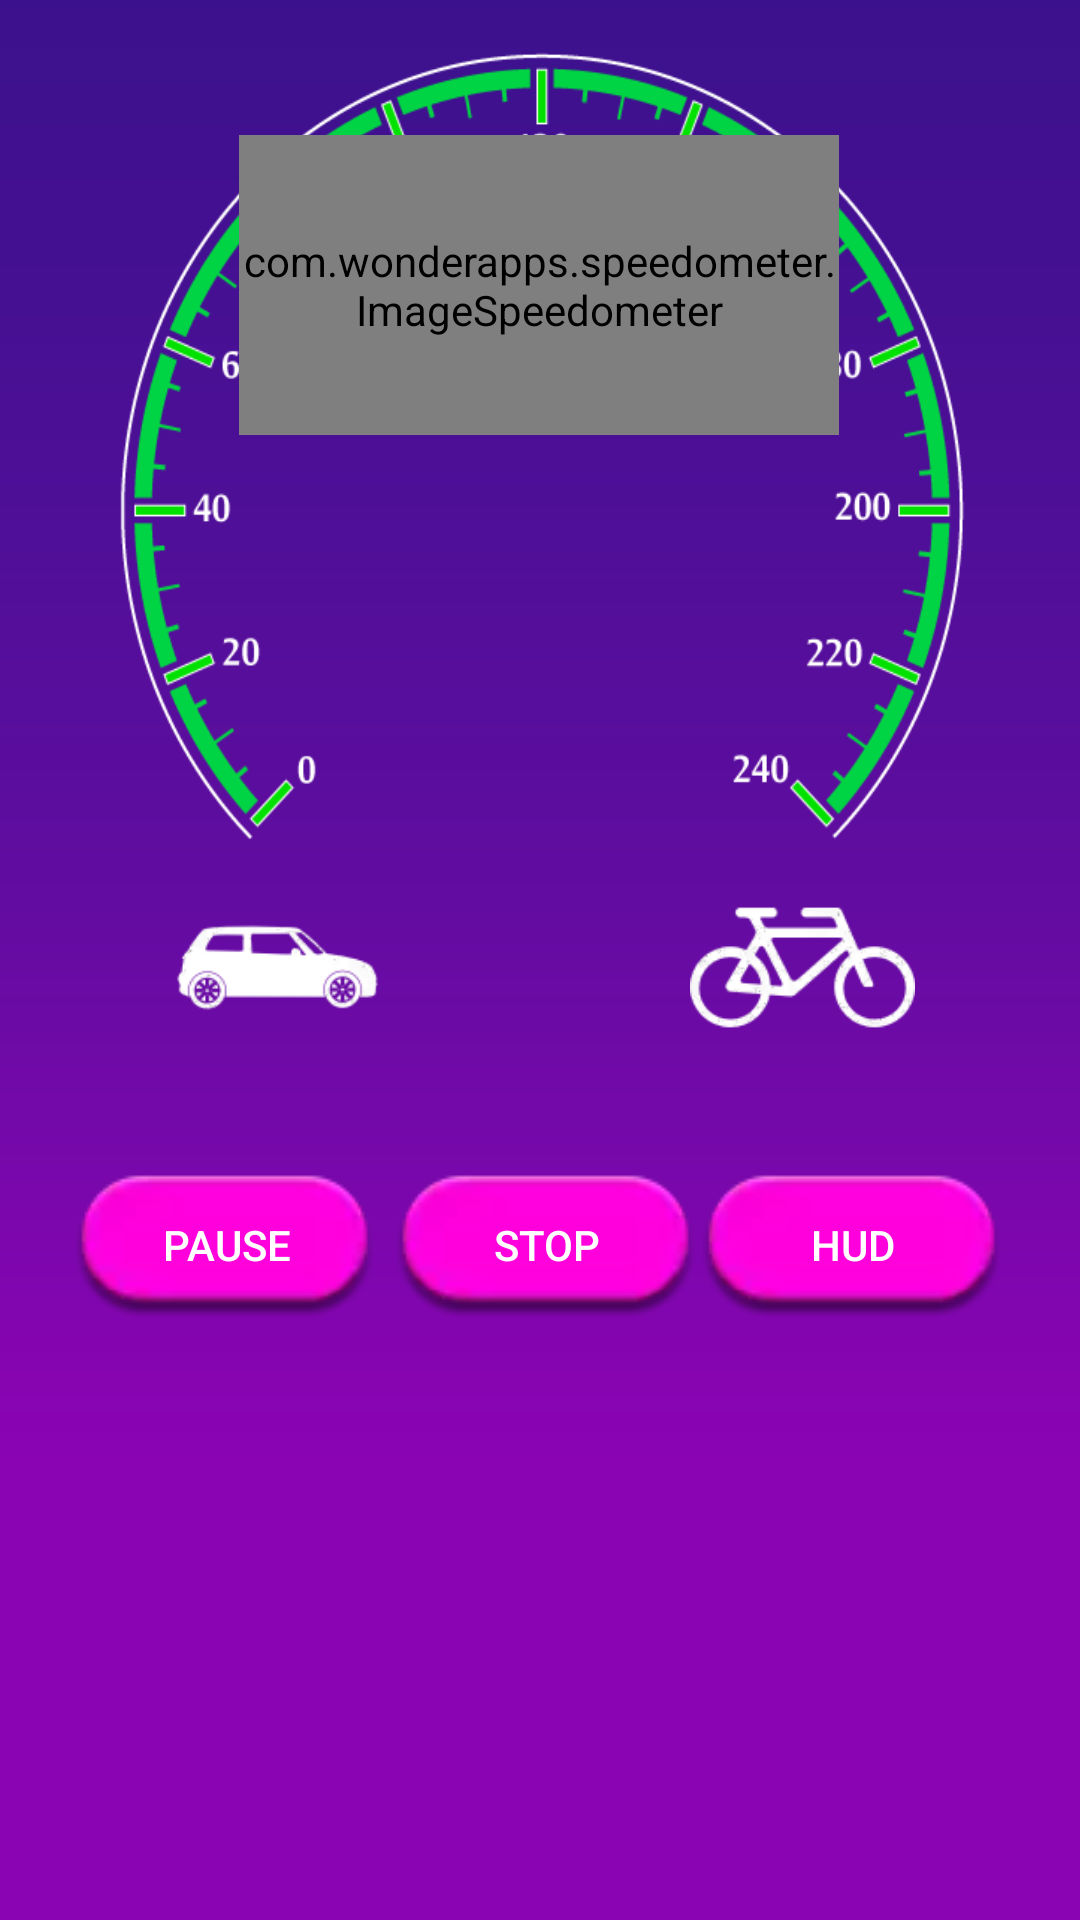

Here is an Android app screen rendered from its layout file. Give the layout XML and the strings, colors and styles it references.
<!-- AndroidManifest.xml: application theme AppTheme -->
<!-- res/layout/fragment_analog.xml -->
<RelativeLayout xmlns:android="http://schemas.android.com/apk/res/android"
    xmlns:tools="http://schemas.android.com/tools"
    android:layout_width="match_parent"
    android:layout_height="match_parent"
    android:id="@+id/main_Relative_layout_analog"
    android:background="@drawable/bg"
    xmlns:app="http://schemas.android.com/apk/res-auto"
    tools:context="com.wonderapps.speedometer.Fragments.AnalogFragment">

    



    <LinearLayout
        android:layout_width="285dp"
        android:layout_height="270dp"
        android:gravity="center_horizontal"
        android:layout_centerHorizontal="true"
        android:id="@+id/digitallayout"
        android:layout_marginTop="15dp"
        android:background="@drawable/speedometer_two_fourty"
        >

        <com.wonderapps.speedometer.ImageSpeedometer
            android:id="@+id/imageSpeedometer"
            android:layout_width="200sp"
            android:layout_height="100dp"
            app:sv_indicator="NeedleIndicator"
            app:sv_indicatorWidth="14dp"
            app:sv_indicatorColor="#A7BC0C0C"
            app:sv_speedTextColor="#fff"
            app:sv_unitTextColor="#fff"
            app:sv_maxSpeed="240"
            app:sv_minSpeed="0"
            app:sv_startDegree="220"
            android:layout_marginTop="30dp"
            />

    </LinearLayout>

    <LinearLayout
        android:layout_width="wrap_content"
        android:layout_height="wrap_content"
        android:layout_centerHorizontal="true"
        android:layout_below="@id/digitallayout"
        android:id="@+id/mphbuttons"
        >
        <ImageView

            android:id="@+id/kmphbtn"
            android:layout_width="75dp"
            android:layout_height="75dp"
            android:background="@drawable/carselector"
            android:layout_marginRight="100dp"
            android:layout_gravity="center_horizontal"


            />
        <ImageView
            android:id="@+id/mphbtn"
            android:layout_width="75dp"
            android:layout_height="75dp"
            android:background="@drawable/cycleselector"
            android:layout_gravity="center_horizontal"

            />
    </LinearLayout>

    <LinearLayout
        android:layout_width="wrap_content"
        android:layout_height="wrap_content"
        android:orientation="horizontal"
        android:layout_centerHorizontal="true"
        android:id="@+id/buttonsbottom"
        android:layout_marginTop="30dp"
        android:layout_below="@+id/mphbuttons"
        >

        <Button
            android:id="@+id/start"
            android:layout_width="wrap_content"
            android:layout_height="wrap_content"
            android:layout_gravity="bottom"
            android:background="@drawable/buttonsselector"
            android:paddingBottom="0dp"
            android:text="Start"
            android:visibility="gone"
            android:textColor="#fff"

            />

        <Button
            android:id="@+id/pause"
            android:layout_width="0dp"
            android:layout_height="wrap_content"
            android:layout_gravity="left"
            android:layout_weight="1"
            android:layout_marginEnd="5dp"
            android:background="@drawable/buttonsselector"
            android:text="Pause"
            android:textColor="#fff"
            />
        <Button
            android:id="@+id/stop"
            android:layout_width="0dp"
            android:layout_height="wrap_content"
            android:layout_gravity="right"
            android:layout_marginStart="2dp"
            android:layout_weight="1"
            android:background="@drawable/buttonsselector"
            android:text="Stop"
            android:textColor="#fff"
            />

        <Button
            android:id="@+id/hud_analog"
            android:layout_width="0dp"
            android:layout_height="wrap_content"
            android:layout_gravity="right"
            android:layout_marginStart="2dp"
            android:layout_weight="1"
            android:background="@drawable/buttonsselector"
            android:text="HUD"
            android:textColor="#fff"
            />
    </LinearLayout>

    <LinearLayout
        android:layout_width="match_parent"
        android:layout_height="wrap_content"
        android:layout_marginTop="10dp"
        android:layout_below="@id/buttonsbottom"
        >

        <com.wonderapps.speedometer.DigitSpeedView
            android:id="@+id/speed_text"
            android:layout_width="wrap_content"
            android:layout_height="wrap_content"
            android:layout_marginTop="50dp"
            app:speed="0"
            android:visibility="gone"
            app:speedTextSize="25dp"
            app:speedTextColor="#DBC311"
            app:unitTextColor="#DBC311"
            app:unit="Km/h"
            app:unitTextSize="8dp" />

    </LinearLayout>

</RelativeLayout>
<!-- resources referenced by this layout -->
<resources>
  <!-- drawable bg: webp bitmap (drawable, 500 bytes) -->
  <!-- drawable buttonsselector (drawable) -->
  <?xml version="1.0" encoding="utf-8"?>
  <selector xmlns:android="http://schemas.android.com/apk/res/android"
      >
      <item android:drawable="@drawable/button_se" android:state_selected="true"></item>
      <item android:drawable="@drawable/button_se" android:state_pressed="true"></item>
      <item android:drawable="@drawable/button_se" android:state_selected="true"></item>
      <item android:drawable="@drawable/button"></item>
  </selector>
  <!-- drawable carselector (drawable) -->
  <?xml version="1.0" encoding="utf-8"?>
  <selector xmlns:android="http://schemas.android.com/apk/res/android"
      >
      <item android:drawable="@drawable/car_se" android:state_selected="true"></item>
      <item android:drawable="@drawable/car_se" android:state_pressed="true"></item>
      <item android:drawable="@drawable/car_se" android:state_selected="true"></item>
      <item android:drawable="@drawable/car"></item>
  </selector>
  <!-- drawable cycleselector (drawable) -->
  <?xml version="1.0" encoding="utf-8"?>
  <selector xmlns:android="http://schemas.android.com/apk/res/android"
      >
      <item android:drawable="@drawable/bike_se" android:state_selected="true"></item>
      <item android:drawable="@drawable/bike_se" android:state_pressed="true"></item>
      <item android:drawable="@drawable/bike_se" android:state_selected="true"></item>
      <item android:drawable="@drawable/cycle"></item>
  </selector>
  <!-- drawable speedometer_two_fourty: webp bitmap (drawable, 10720 bytes) -->
  <style name="AppTheme" parent="Theme.AppCompat.Light.NoActionBar">
          <item name="android:itemBackground">@color/menu_background</item>
          <item name="android:textColor">@color/white</item>
          
          
          <item name="android:actionMenuTextAppearance">@style/myCustomMenuTextAppearance</item>
          
          <item name="actionOverflowButtonStyle">@style/DotsDarkTheme</item>
          <item name="colorPrimary">@color/colorPrimary</item>
          <item name="colorPrimaryDark">@color/colorPrimaryDark</item>
          <item name="colorAccent">@color/colorAccent</item>
      </style>
  <!-- drawable button_se: webp bitmap (drawable, 496 bytes) -->
  <!-- drawable button: webp bitmap (drawable, 1094 bytes) -->
  <!-- drawable car_se: webp bitmap (drawable, 1620 bytes) -->
  <!-- drawable car: webp bitmap (drawable, 1982 bytes) -->
  <!-- drawable bike_se: webp bitmap (drawable, 1942 bytes) -->
  <!-- drawable cycle: webp bitmap (drawable, 2834 bytes) -->
  <color name="menu_background">#383838</color>
  <color name="white">#ffffff</color>
  <style name="myCustomMenuTextAppearance" parent="@android:style/TextAppearance.Widget.IconMenu.Item">
          <item name="android:textColor">@android:color/white</item>
      </style>
  <style name="DotsDarkTheme" parent="@style/Widget.AppCompat.ActionButton.Overflow">
          <item name="android:tint">@color/texts_color</item>
      </style>
  <color name="colorPrimary">#008577</color>
  <color name="colorPrimaryDark">#00574B</color>
  <color name="colorAccent">#838282</color>
  <color name="texts_color">#01d444</color>
</resources>
